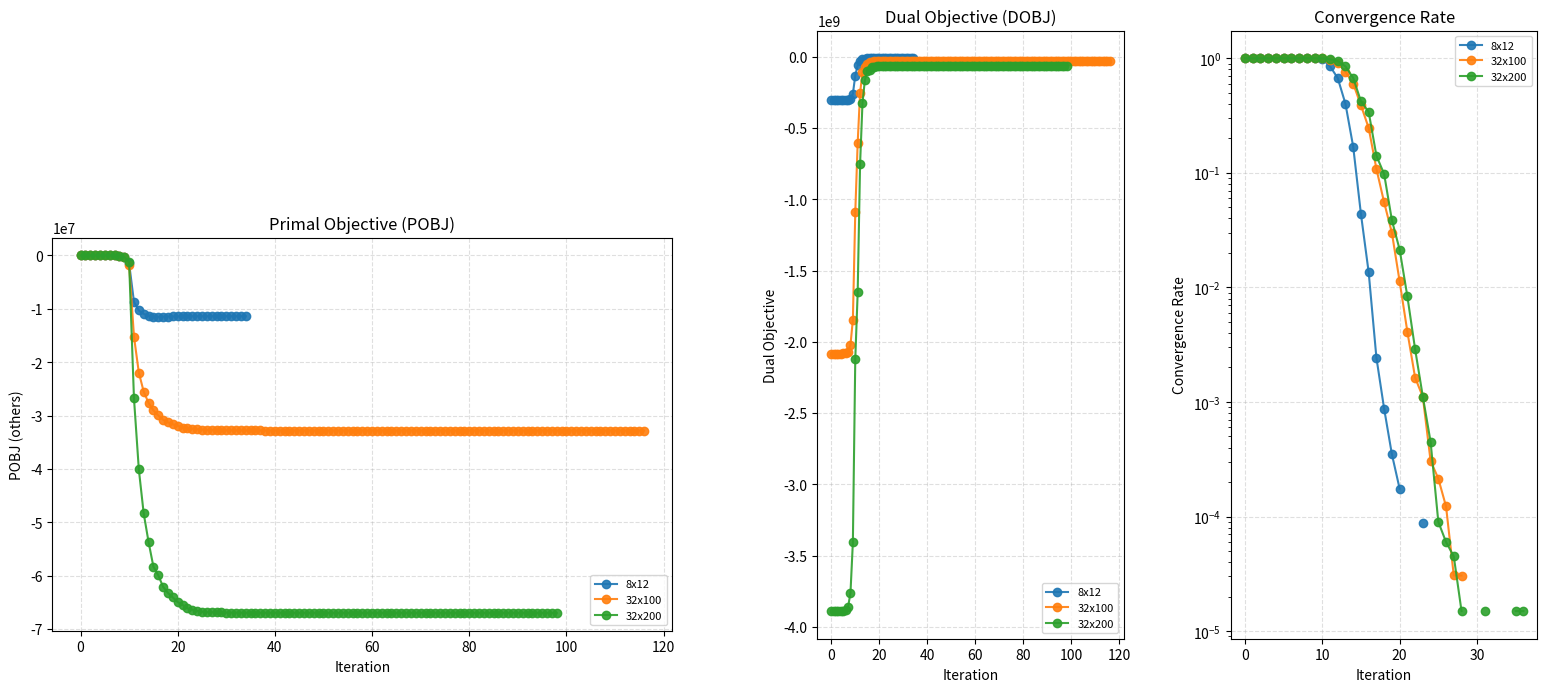

This figure's Python source:
import os
import re
import matplotlib.pyplot as plt
from matplotlib.gridspec import GridSpec

text_8x12 = r"""
iter    pcost        dcost       gap       pres      dres      k/t        μ       step      
---------------------------------------------------------------------------------------------
  0  +0.0000e+00  -3.0533e+08  3.05e+08  2.83e+00  7.67e-01  1.00e+00  1.00e+00   ------   
  1  -1.0836e+00  -3.0533e+08  2.82e+08  2.83e+00  2.74e-01  2.58e+00  3.87e-01  7.48e-01  
  2  -7.6147e+00  -3.0533e+08  4.01e+07  2.83e+00  5.89e-02  9.97e+00  1.00e-01  7.90e-01  
  3  -3.8003e+01  -3.0532e+08  8.03e+06  2.83e+00  1.19e-02  4.45e+01  2.25e-02  7.92e-01  
  4  -1.7562e+02  -3.0530e+08  1.74e+06  2.83e+00  2.51e-03  2.00e+02  5.00e-03  7.86e-01  
  5  -8.2193e+02  -3.0521e+08  3.71e+05  2.83e+00  5.18e-04  9.30e+02  1.07e-03  7.92e-01  
  6  -3.8149e+03  -3.0476e+08  7.99e+04  2.80e+00  1.08e-04  4.31e+03  2.31e-04  7.92e-01  
  7  -1.7625e+04  -3.0269e+08  1.72e+04  2.69e+00  2.28e-05  1.99e+04  4.98e-05  7.92e-01  
  8  -7.9694e+04  -2.9353e+08  3.68e+03  2.26e+00  4.87e-06  8.77e+04  1.08e-05  7.91e-01  
  9  -3.1695e+05  -2.6030e+08  8.20e+02  1.35e+00  1.14e-06  3.12e+05  2.52e-06  7.74e-01  
 10  -1.5007e+06  -1.3192e+08  8.69e+01  3.09e-01  1.60e-07  8.67e+05  3.46e-07  8.65e-01  
 11  -8.7073e+06  -5.9812e+07  5.87e+00  8.97e-02  4.37e-08  2.81e+05  9.55e-08  9.90e-01  
 12  -1.0320e+07  -3.1563e+07  2.06e+00  3.35e-02  1.49e-08  1.28e+05  3.45e-08  6.83e-01  
 13  -1.0958e+07  -1.8284e+07  6.69e-01  1.10e-02  4.85e-09  4.38e+04  1.13e-08  7.32e-01  
 14  -1.1321e+07  -1.3627e+07  2.04e-01  3.40e-03  1.54e-09  1.40e+04  3.59e-09  7.92e-01  
 15  -1.1520e+07  -1.2047e+07  4.57e-02  7.75e-04  3.57e-10  3.48e+03  8.22e-10  9.90e-01  
 16  -1.1510e+07  -1.1668e+07  1.37e-02  2.33e-04  1.17e-10  1.04e+03  2.46e-10  7.92e-01  
 17  -1.1478e+07  -1.1506e+07  2.43e-03  4.14e-05  8.65e-11  1.79e+02  4.59e-11  9.90e-01  
 18  -1.1457e+07  -1.1467e+07  8.16e-04  1.39e-05  8.15e-11  6.66e+01  2.07e-11  9.90e-01  
 19  -1.1434e+07  -1.1438e+07  3.53e-04  6.02e-06  6.96e-11  3.46e+01  1.13e-11  7.92e-01  
 20  -1.1425e+07  -1.1427e+07  1.54e-04  2.64e-06  4.55e-11  2.23e+01  8.06e-12  9.90e-01  
 21  -1.1416e+07  -1.1416e+07  7.27e-05  1.25e-06  3.99e-11  1.17e+01  4.58e-12  6.13e-01  
 22  -1.1407e+07  -1.1407e+07  2.86e-05  4.98e-07  3.62e-11  8.38e+00  2.97e-12  9.90e-01  
 23  -1.1405e+07  -1.1406e+07  1.71e-05  2.99e-07  3.41e-11  5.61e+00  2.08e-12  5.07e-01  
 24  -1.1403e+07  -1.1403e+07  5.85e-06  1.03e-07  3.31e-11  2.49e+00  9.35e-13  7.92e-01  
 25  -1.1401e+07  -1.1401e+07  1.55e-06  2.83e-08  3.29e-11  1.18e+00  4.47e-13  9.90e-01  
 26  -1.1400e+07  -1.1400e+07  1.17e-06  2.16e-08  3.28e-11  1.05e+00  4.11e-13  4.06e-01  
 27  -1.1400e+07  -1.1400e+07  7.03e-07  1.31e-08  3.27e-11  6.94e-01  3.01e-13  4.60e-01  
 28  -1.1398e+07  -1.1398e+07  2.87e-07  5.89e-09  3.20e-11  6.24e-01  2.39e-13  9.90e-01  
 29  -1.1398e+07  -1.1398e+07  1.60e-07  3.36e-09  3.20e-11  3.93e-01  1.67e-13  5.07e-01  
 30  -1.1397e+07  -1.1397e+07  4.22e-08  1.13e-09  3.19e-11  2.57e-01  9.53e-14  9.90e-01  
 31  -1.1397e+07  -1.1397e+07  2.42e-08  7.04e-10  3.19e-11  1.85e-01  7.69e-14  5.07e-01  
 32  -1.1397e+07  -1.1397e+07  1.79e-08  5.98e-10  3.19e-11  1.87e-01  7.90e-14  3.24e-01  
 33  -1.1397e+07  -1.1397e+07  1.10e-08  4.82e-10  3.19e-11  1.90e-01  7.54e-14  4.06e-01  
 34  -1.1397e+07  -1.1397e+07  4.48e-09  3.82e-10  3.19e-11  1.98e-01  7.32e-14  5.07e-01  
"""

text_32x100 = r"""
iter    pcost        dcost       gap       pres      dres      k/t        μ       step      
---------------------------------------------------------------------------------------------
  0  +0.0000e+00  -2.0827e+09  2.08e+09  7.21e+00  8.19e-01  1.00e+00  1.00e+00   ------   
  1  -1.0815e+00  -2.0827e+09  1.93e+09  7.21e+00  3.36e-01  2.25e+00  4.45e-01  7.15e-01  
  2  -7.4845e+00  -2.0827e+09  2.78e+08  7.21e+00  7.54e-02  8.19e+00  1.22e-01  7.92e-01  
  3  -3.7426e+01  -2.0827e+09  5.56e+07  7.21e+00  1.53e-02  3.60e+01  2.78e-02  7.92e-01  
  4  -1.7568e+02  -2.0826e+09  1.19e+07  7.21e+00  3.24e-03  1.61e+02  6.21e-03  7.87e-01  
  5  -8.2125e+02  -2.0821e+09  2.54e+06  7.18e+00  6.68e-04  7.48e+02  1.34e-03  7.92e-01  
  6  -3.8358e+03  -2.0798e+09  5.42e+05  7.06e+00  1.40e-04  3.47e+03  2.88e-04  7.92e-01  
  7  -1.7719e+04  -2.0693e+09  1.17e+05  6.56e+00  2.94e-05  1.60e+04  6.20e-05  7.92e-01  
  8  -8.1118e+04  -2.0220e+09  2.49e+04  4.93e+00  6.25e-06  7.16e+04  1.34e-05  7.92e-01  
  9  -3.3250e+05  -1.8442e+09  5.55e+03  2.42e+00  1.45e-06  2.67e+05  3.12e-06  7.75e-01  
 10  -1.7377e+06  -1.0914e+09  6.27e+02  4.92e-01  2.20e-07  8.64e+05  4.62e-07  8.55e-01  
 11  -1.5207e+07  -6.0314e+08  3.87e+01  1.87e-01  8.44e-08  3.94e+05  1.74e-07  9.90e-01  
 12  -2.1944e+07  -2.5421e+08  1.06e+01  6.08e-02  2.70e-08  1.79e+05  5.60e-08  6.89e-01  
 13  -2.5521e+07  -1.0822e+08  3.24e+00  2.07e-02  9.93e-09  5.87e+04  2.00e-08  7.21e-01  
 14  -2.7612e+07  -6.9183e+07  1.51e+00  1.06e-02  6.03e-09  2.86e+04  1.14e-08  5.84e-01  
 15  -2.9034e+07  -4.7543e+07  6.37e-01  4.80e-03  3.27e-09  1.22e+04  5.84e-09  6.08e-01  
 16  -2.9986e+07  -3.9813e+07  3.28e-01  2.54e-03  2.03e-09  6.54e+03  3.47e-09  6.00e-01  
 17  -3.0779e+07  -3.4524e+07  1.22e-01  9.57e-04  9.38e-10  2.48e+03  1.45e-09  7.92e-01  
 18  -3.1276e+07  -3.3103e+07  5.84e-02  4.54e-04  5.71e-10  1.19e+03  7.43e-10  7.92e-01  
 19  -3.1645e+07  -3.2624e+07  3.09e-02  2.37e-04  3.89e-10  6.46e+02  4.13e-10  7.92e-01  
 20  -3.1916e+07  -3.2281e+07  1.14e-02  8.59e-05  2.65e-10  2.45e+02  1.64e-10  7.92e-01  
 21  -3.2243e+07  -3.2376e+07  4.13e-03  3.04e-05  1.87e-10  1.01e+02  7.04e-11  9.90e-01  
 22  -3.2382e+07  -3.2435e+07  1.66e-03  1.22e-05  1.35e-10  5.01e+01  3.47e-11  9.90e-01  
 23  -3.2467e+07  -3.2503e+07  1.11e-03  8.05e-06  1.13e-10  3.55e+01  2.55e-11  5.07e-01  
 24  -3.2587e+07  -3.2597e+07  3.26e-04  2.35e-06  7.89e-11  1.23e+01  9.02e-12  8.69e-01  
 25  -3.2638e+07  -3.2645e+07  2.07e-04  1.49e-06  6.64e-11  8.46e+00  6.51e-12  5.07e-01  
 26  -3.2673e+07  -3.2677e+07  1.29e-04  9.28e-07  5.66e-11  5.56e+00  4.44e-12  4.53e-01  
 27  -3.2730e+07  -3.2731e+07  2.87e-05  2.06e-07  4.16e-11  1.65e+00  1.26e-12  9.24e-01  
 28  -3.2761e+07  -3.2762e+07  1.02e-05  7.30e-08  3.45e-11  8.43e-01  6.42e-13  9.90e-01  
 29  -3.2764e+07  -3.2764e+07  8.97e-06  6.43e-08  3.33e-11  7.65e-01  5.90e-13  1.77e-01  
 30  -3.2769e+07  -3.2769e+07  6.59e-06  4.73e-08  3.07e-11  6.14e-01  4.79e-13  4.06e-01  
 31  -3.2774e+07  -3.2774e+07  5.02e-06  3.60e-08  2.88e-11  4.94e-01  3.95e-13  3.24e-01  
 32  -3.2780e+07  -3.2780e+07  3.25e-06  2.33e-08  2.65e-11  3.34e-01  2.81e-13  4.06e-01  
 33  -3.2786e+07  -3.2786e+07  2.16e-06  1.55e-08  2.47e-11  2.37e-01  2.07e-13  4.06e-01  
 34  -3.2791e+07  -3.2791e+07  1.33e-06  9.51e-09  2.30e-11  1.65e-01  1.46e-13  5.07e-01  
 35  -3.2792e+07  -3.2792e+07  1.17e-06  8.37e-09  2.26e-11  1.69e-01  1.39e-13  3.24e-01  
 36  -3.2795e+07  -3.2795e+07  8.37e-07  6.01e-09  2.15e-11  1.33e-01  1.11e-13  4.06e-01  
 37  -3.2797e+07  -3.2797e+07  5.95e-07  4.27e-09  2.06e-11  1.04e-01  8.83e-14  4.06e-01  
 38  -3.2800e+07  -3.2800e+07  4.11e-07  2.95e-09  1.98e-11  7.83e-02  6.82e-14  4.06e-01  
 39  -3.2801e+07  -3.2801e+07  3.19e-07  2.29e-09  1.92e-11  6.61e-02  5.82e-14  3.24e-01  
 40  -3.2803e+07  -3.2803e+07  2.13e-07  1.53e-09  1.84e-11  4.67e-02  3.91e-14  3.84e-01  
 41  -3.2803e+07  -3.2803e+07  2.04e-07  1.47e-09  1.84e-11  4.65e-02  3.88e-14  1.06e-01  
 42  -3.2805e+07  -3.2805e+07  1.35e-07  9.69e-10  1.78e-11  3.55e-02  3.10e-14  5.07e-01  
 43  -3.2805e+07  -3.2805e+07  1.17e-07  8.42e-10  1.76e-11  3.39e-02  2.95e-14  2.60e-01  
 44  -3.2806e+07  -3.2806e+07  8.80e-08  6.34e-10  1.73e-11  2.92e-02  2.56e-14  4.06e-01  
 45  -3.2806e+07  -3.2806e+07  7.83e-08  5.65e-10  1.71e-11  2.80e-02  2.47e-14  2.08e-01  
 46  -3.2807e+07  -3.2807e+07  6.95e-08  5.01e-10  1.69e-11  2.67e-02  2.36e-14  2.08e-01  
 47  -3.2808e+07  -3.2808e+07  4.55e-08  3.30e-10  1.66e-11  2.60e-02  2.13e-14  7.92e-01  
 48  -3.2808e+07  -3.2808e+07  3.95e-08  2.87e-10  1.64e-11  2.38e-02  1.98e-14  2.08e-01  
 49  -3.2808e+07  -3.2808e+07  3.55e-08  2.58e-10  1.63e-11  2.24e-02  1.90e-14  1.66e-01  
 50  -3.2808e+07  -3.2808e+07  3.19e-08  2.32e-10  1.62e-11  2.16e-02  1.84e-14  2.08e-01  
 51  -3.2808e+07  -3.2808e+07  3.12e-08  2.28e-10  1.61e-11  2.24e-02  1.88e-14  1.06e-01  
 52  -3.2808e+07  -3.2808e+07  3.12e-08  2.28e-10  1.61e-11  2.24e-02  1.88e-14  0.00e+00  
 53  -3.2808e+07  -3.2808e+07  3.12e-08  2.27e-10  1.63e-11  2.27e-02  1.92e-14  2.79e-02  
 54  -3.2808e+07  -3.2808e+07  3.12e-08  2.27e-10  1.63e-11  2.28e-02  1.79e-14  4.54e-04  
 55  -3.2808e+07  -3.2808e+07  3.12e-08  2.27e-10  1.62e-11  2.28e-02  1.76e-14  1.35e-03  
 56  -3.2808e+07  -3.2808e+07  3.12e-08  2.27e-10  1.61e-11  2.28e-02  1.75e-14  2.91e-03  
 57  -3.2808e+07  -3.2808e+07  3.11e-08  2.27e-10  1.61e-11  2.28e-02  1.74e-14  7.30e-03  
 58  -3.2808e+07  -3.2808e+07  3.09e-08  2.26e-10  1.61e-11  2.31e-02  1.81e-14  4.35e-02  
 59  -3.2808e+07  -3.2808e+07  3.09e-08  3.55e-10  1.61e-11  2.34e-02  1.75e-14  3.48e-02  
 60  -3.2808e+07  -3.2808e+07  3.04e-08  6.37e-10  1.60e-11  2.40e-02  1.73e-14  1.06e-01  
 61  -3.2808e+07  -3.2808e+07  3.02e-08  5.88e-10  1.61e-11  2.43e-02  1.78e-14  4.35e-02  
 62  -3.2808e+07  -3.2808e+07  3.02e-08  5.62e-10  1.61e-11  2.43e-02  1.76e-14  6.00e-03  
 63  -3.2808e+07  -3.2808e+07  3.01e-08  5.72e-10  1.61e-11  2.44e-02  1.74e-14  2.01e-02  
 64  -3.2808e+07  -3.2808e+07  2.98e-08  3.34e-10  1.61e-11  2.48e-02  1.83e-14  6.80e-02  
 65  -3.2808e+07  -3.2808e+07  2.98e-08  3.12e-10  1.61e-11  2.48e-02  1.82e-14  1.14e-02  
 66  -3.2808e+07  -3.2808e+07  2.97e-08  3.53e-10  1.61e-11  2.51e-02  1.78e-14  4.35e-02  
 67  -3.2808e+07  -3.2808e+07  2.85e-08  8.14e-10  1.60e-11  2.58e-02  1.72e-14  2.08e-01  
 68  -3.2808e+07  -3.2808e+07  2.84e-08  7.78e-10  1.60e-11  2.58e-02  1.70e-14  3.48e-02  
 69  -3.2808e+07  -3.2808e+07  2.75e-08  7.54e-10  1.60e-11  2.56e-02  1.67e-14  1.06e-01  
 70  -3.2808e+07  -3.2808e+07  2.69e-08  7.23e-10  1.60e-11  2.56e-02  1.64e-14  1.06e-01  
 71  -3.2808e+07  -3.2808e+07  2.66e-08  7.16e-10  1.60e-11  2.54e-02  1.65e-14  3.48e-02  
 72  -3.2808e+07  -3.2808e+07  2.53e-08  6.78e-10  1.60e-11  2.50e-02  1.58e-14  1.66e-01  
 73  -3.2809e+07  -3.2809e+07  2.36e-08  6.36e-10  1.59e-11  2.41e-02  1.49e-14  2.08e-01  
 74  -3.2808e+07  -3.2808e+07  2.29e-08  6.20e-10  1.59e-11  2.37e-02  1.46e-14  1.06e-01  
 75  -3.2809e+07  -3.2809e+07  2.03e-08  5.48e-10  1.59e-11  2.21e-02  1.35e-14  3.24e-01  
 76  -3.2809e+07  -3.2809e+07  1.99e-08  5.32e-10  1.59e-11  2.20e-02  1.34e-14  1.33e-01  
 77  -3.2809e+07  -3.2809e+07  1.98e-08  5.51e-10  1.58e-11  2.20e-02  1.32e-14  1.54e-02  
 78  -3.2809e+07  -3.2809e+07  1.79e-08  5.07e-10  1.58e-11  2.04e-02  1.22e-14  2.60e-01  
 79  -3.2809e+07  -3.2809e+07  1.69e-08  4.67e-10  1.59e-11  2.00e-02  1.37e-14  2.60e-01  
 80  -3.2809e+07  -3.2809e+07  1.69e-08  4.47e-10  1.58e-11  2.00e-02  1.32e-14  1.05e-03  
 81  -3.2809e+07  -3.2809e+07  1.69e-08  4.64e-10  1.58e-11  2.00e-02  1.29e-14  1.25e-02  
 82  -3.2809e+07  -3.2809e+07  1.68e-08  4.91e-10  1.58e-11  2.01e-02  1.32e-14  4.35e-02  
 83  -3.2809e+07  -3.2809e+07  1.67e-08  4.70e-10  1.58e-11  2.02e-02  1.28e-14  4.35e-02  
 84  -3.2809e+07  -3.2809e+07  1.62e-08  3.89e-10  1.58e-11  2.00e-02  1.39e-14  1.33e-01  
 85  -3.2809e+07  -3.2809e+07  1.61e-08  3.91e-10  1.58e-11  2.01e-02  1.34e-14  2.23e-02  
 86  -3.2809e+07  -3.2809e+07  1.60e-08  3.33e-10  1.58e-11  2.03e-02  1.31e-14  6.80e-02  
 87  -3.2809e+07  -3.2809e+07  1.51e-08  3.22e-10  1.58e-11  2.03e-02  1.58e-14  2.60e-01  
 88  -3.2809e+07  -3.2809e+07  1.51e-08  3.45e-10  1.58e-11  2.03e-02  1.50e-14  5.08e-03  
 89  -3.2809e+07  -3.2809e+07  1.51e-08  3.31e-10  1.58e-11  2.05e-02  1.49e-14  2.79e-02  
 90  -3.2809e+07  -3.2809e+07  1.50e-08  3.27e-10  1.58e-11  2.06e-02  1.43e-14  1.71e-02  
 91  -3.2809e+07  -3.2809e+07  1.47e-08  2.52e-10  1.58e-11  2.14e-02  1.74e-14  2.08e-01  
 92  -3.2809e+07  -3.2809e+07  1.47e-08  2.88e-10  1.58e-11  2.15e-02  1.58e-14  3.33e-03  
 93  -3.2809e+07  -3.2809e+07  1.47e-08  3.25e-10  1.58e-11  2.16e-02  1.50e-14  2.16e-02  
 94  -3.2809e+07  -3.2809e+07  1.46e-08  3.19e-10  1.58e-11  2.19e-02  1.49e-14  4.35e-02  
 95  -3.2809e+07  -3.2809e+07  1.45e-08  3.11e-10  1.57e-11  2.29e-02  1.47e-14  1.66e-01  
 96  -3.2809e+07  -3.2809e+07  1.45e-08  3.12e-10  1.57e-11  2.30e-02  1.49e-14  2.79e-02  
 97  -3.2809e+07  -3.2809e+07  1.44e-08  3.13e-10  1.57e-11  2.31e-02  1.47e-14  2.97e-02  
 98  -3.2809e+07  -3.2809e+07  1.41e-08  2.87e-10  1.57e-11  2.31e-02  1.45e-14  1.33e-01  
 99  -3.2809e+07  -3.2809e+07  1.28e-08  2.50e-10  1.56e-11  2.19e-02  1.36e-14  2.60e-01  
100  -3.2809e+07  -3.2809e+07  1.24e-08  2.42e-10  1.57e-11  2.19e-02  1.45e-14  2.08e-01  
101  -3.2809e+07  -3.2809e+07  1.24e-08  2.42e-10  1.56e-11  2.19e-02  1.35e-14  5.24e-04  
102  -3.2809e+07  -3.2809e+07  1.23e-08  2.41e-10  1.55e-11  2.19e-02  1.35e-14  1.30e-02  
103  -3.2809e+07  -3.2809e+07  1.23e-08  2.40e-10  1.56e-11  2.19e-02  1.35e-14  1.06e-02  
104  -3.2809e+07  -3.2809e+07  1.23e-08  2.40e-10  1.55e-11  2.19e-02  1.35e-14  1.31e-02  
105  -3.2809e+07  -3.2809e+07  1.19e-08  2.32e-10  1.54e-11  2.14e-02  1.32e-14  1.06e-01  
106  -3.2809e+07  -3.2809e+07  1.18e-08  2.32e-10  1.54e-11  2.14e-02  1.34e-14  1.78e-02  
107  -3.2809e+07  -3.2809e+07  1.16e-08  2.28e-10  1.54e-11  2.15e-02  1.41e-14  1.06e-01  
108  -3.2809e+07  -3.2809e+07  1.16e-08  2.28e-10  1.54e-11  2.15e-02  1.38e-14  2.44e-03  
109  -3.2809e+07  -3.2809e+07  1.15e-08  2.24e-10  1.54e-11  2.16e-02  1.40e-14  7.02e-02  
110  -3.2809e+07  -3.2809e+07  1.14e-08  2.22e-10  1.54e-11  2.16e-02  1.38e-14  2.79e-02  
111  -3.2810e+07  -3.2810e+07  1.04e-08  2.07e-10  1.53e-11  2.14e-02  1.46e-14  4.06e-01  
112  -3.2810e+07  -3.2810e+07  1.04e-08  2.07e-10  1.53e-11  2.15e-02  1.42e-14  2.23e-02  
113  -3.2810e+07  -3.2810e+07  1.03e-08  2.06e-10  1.53e-11  2.15e-02  1.39e-14  4.35e-02  
114  -3.2810e+07  -3.2810e+07  1.03e-08  2.05e-10  1.53e-11  2.15e-02  1.39e-14  9.13e-03  
115  -3.2810e+07  -3.2810e+07  1.03e-08  2.05e-10  1.53e-11  2.15e-02  1.39e-14  1.23e-03  
116  -3.2810e+07  -3.2810e+07  1.03e-08  2.05e-10  1.53e-11  2.15e-02  1.39e-14  0.00e+00  
"""

text_32x200 = r"""
iter    pcost        dcost       gap       pres      dres      k/t        μ       step      
---------------------------------------------------------------------------------------------
  0  +0.0000e+00  -3.8898e+09  3.89e+09  8.27e+00  8.22e-01  1.00e+00  1.00e+00   ------   
  1  -6.6426e-01  -3.8898e+09  3.89e+09  8.27e+00  3.85e-01  1.99e+00  5.01e-01  6.95e-01  
  2  -1.1466e+01  -3.8897e+09  3.39e+08  8.27e+00  3.92e-02  1.49e+01  6.71e-02  9.86e-01  
  3  -4.3638e+01  -3.8897e+09  8.91e+07  8.26e+00  9.69e-03  5.72e+01  1.75e-02  7.54e-01  
  4  -1.5980e+02  -3.8894e+09  2.43e+07  8.25e+00  2.40e-03  2.23e+02  4.49e-03  7.92e-01  
  5  -6.4763e+02  -3.8884e+09  6.00e+06  8.22e+00  5.71e-04  8.94e+02  1.12e-03  7.92e-01  
  6  -3.0118e+03  -3.8835e+09  1.29e+06  8.04e+00  1.19e-04  4.14e+03  2.41e-04  7.92e-01  
  7  -1.4075e+04  -3.8612e+09  2.74e+05  7.32e+00  2.52e-05  1.90e+04  5.20e-05  7.92e-01  
  8  -6.4867e+04  -3.7615e+09  5.80e+04  5.17e+00  5.34e-06  8.50e+04  1.12e-05  7.92e-01  
  9  -2.6234e+05  -3.4054e+09  1.30e+04  2.37e+00  1.28e-06  3.03e+05  2.70e-06  7.69e-01  
 10  -1.2799e+06  -2.1193e+09  1.65e+03  5.38e-01  2.31e-07  8.55e+05  4.77e-07  8.28e-01  
 11  -2.6782e+07  -1.6533e+09  6.07e+01  3.31e-01  1.47e-07  4.45e+05  2.99e-07  9.36e-01  
 12  -4.0095e+07  -7.5316e+08  1.78e+01  1.06e-01  4.63e-08  2.67e+05  9.44e-08  7.13e-01  
 13  -4.8323e+07  -3.2459e+08  5.72e+00  3.71e-02  1.67e-08  1.04e+05  3.37e-08  6.98e-01  
 14  -5.3667e+07  -1.6473e+08  2.07e+00  1.48e-02  7.91e-09  4.21e+04  1.48e-08  7.41e-01  
 15  -5.8303e+07  -1.0091e+08  7.31e-01  5.75e-03  3.87e-09  1.62e+04  6.69e-09  7.64e-01  
 16  -5.9916e+07  -9.0894e+07  5.17e-01  4.15e-03  3.08e-09  1.23e+04  5.19e-09  5.10e-01  
 17  -6.2090e+07  -7.2300e+07  1.64e-01  1.35e-03  1.24e-09  3.98e+03  1.89e-09  7.92e-01  
 18  -6.3232e+07  -7.0072e+07  1.08e-01  8.70e-04  8.89e-10  2.65e+03  1.25e-09  6.34e-01  
 19  -6.4078e+07  -6.6654e+07  4.02e-02  3.16e-04  4.55e-10  9.99e+02  4.78e-10  7.92e-01  
 20  -6.4943e+07  -6.6365e+07  2.19e-02  1.67e-04  3.34e-10  5.68e+02  2.70e-10  7.92e-01  
 21  -6.5456e+07  -6.6008e+07  8.43e-03  6.26e-05  2.25e-10  2.34e+02  1.09e-10  7.92e-01  
 22  -6.6115e+07  -6.6307e+07  2.91e-03  2.11e-05  1.57e-10  9.24e+01  4.32e-11  8.87e-01  
 23  -6.6356e+07  -6.6430e+07  1.11e-03  7.97e-06  1.11e-10  3.97e+01  1.86e-11  7.92e-01  
 24  -6.6611e+07  -6.6641e+07  4.51e-04  3.22e-06  8.16e-11  1.90e+01  9.27e-12  8.13e-01  
 25  -6.6744e+07  -6.6750e+07  9.71e-05  6.91e-07  6.00e-11  5.65e+00  2.50e-12  9.90e-01  
 26  -6.6831e+07  -6.6835e+07  5.03e-05  3.57e-07  5.45e-11  3.42e+00  1.71e-12  7.91e-01  
 27  -6.6837e+07  -6.6840e+07  4.35e-05  3.09e-07  5.23e-11  3.08e+00  1.53e-12  2.08e-01  
 28  -6.6866e+07  -6.6867e+07  1.65e-05  1.17e-07  4.35e-11  1.37e+00  6.87e-13  7.62e-01  
 29  -6.6882e+07  -6.6882e+07  1.10e-05  7.83e-08  4.09e-11  1.03e+00  5.31e-13  5.07e-01  
 30  -6.6902e+07  -6.6902e+07  5.21e-06  3.69e-08  3.65e-11  5.43e-01  3.02e-13  6.34e-01  
 31  -6.6910e+07  -6.6911e+07  3.79e-06  2.68e-08  3.49e-11  4.23e-01  2.47e-13  3.55e-01  
 32  -6.6912e+07  -6.6912e+07  3.55e-06  2.51e-08  3.46e-11  4.18e-01  2.42e-13  1.33e-01  
 33  -6.6927e+07  -6.6927e+07  1.25e-06  8.80e-09  3.08e-11  1.90e-01  1.16e-13  7.92e-01  
 34  -6.6931e+07  -6.6931e+07  9.87e-07  6.97e-09  3.01e-11  1.68e-01  1.05e-13  3.24e-01  
 35  -6.6933e+07  -6.6934e+07  8.27e-07  5.84e-09  2.95e-11  1.65e-01  1.01e-13  3.24e-01  
 36  -6.6935e+07  -6.6936e+07  6.88e-07  4.86e-09  2.88e-11  1.52e-01  9.51e-14  2.76e-01  
 37  -6.6938e+07  -6.6938e+07  5.31e-07  3.75e-09  2.78e-11  1.41e-01  8.81e-14  4.06e-01  
 38  -6.6939e+07  -6.6939e+07  4.56e-07  3.22e-09  2.73e-11  1.35e-01  8.46e-14  2.60e-01  
 39  -6.6942e+07  -6.6942e+07  3.39e-07  2.40e-09  2.63e-11  1.09e-01  7.21e-14  3.24e-01  
 40  -6.6944e+07  -6.6944e+07  2.68e-07  1.90e-09  2.57e-11  1.08e-01  6.76e-14  4.06e-01  
 41  -6.6944e+07  -6.6944e+07  2.55e-07  1.81e-09  2.56e-11  1.10e-01  6.81e-14  1.33e-01  
 42  -6.6946e+07  -6.6946e+07  1.88e-07  1.34e-09  2.47e-11  9.53e-02  6.02e-14  4.06e-01  
 43  -6.6947e+07  -6.6947e+07  1.63e-07  1.16e-09  2.43e-11  9.92e-02  6.02e-14  3.24e-01  
 44  -6.6947e+07  -6.6947e+07  1.56e-07  1.10e-09  2.42e-11  1.02e-01  6.06e-14  1.33e-01  
 45  -6.6948e+07  -6.6948e+07  1.44e-07  1.03e-09  2.40e-11  1.05e-01  6.09e-14  2.08e-01  
 46  -6.6948e+07  -6.6948e+07  1.32e-07  9.39e-10  2.37e-11  1.03e-01  5.94e-14  1.66e-01  
 47  -6.6949e+07  -6.6949e+07  1.18e-07  8.39e-10  2.34e-11  9.97e-02  5.76e-14  2.08e-01  
 48  -6.6951e+07  -6.6951e+07  7.84e-08  5.59e-10  2.23e-11  7.92e-02  4.71e-14  5.07e-01  
 49  -6.6951e+07  -6.6951e+07  7.15e-08  5.10e-10  2.22e-11  7.72e-02  4.58e-14  1.66e-01  
 50  -6.6952e+07  -6.6952e+07  6.23e-08  4.45e-10  2.19e-11  7.05e-02  4.27e-14  1.79e-01  
 51  -6.6953e+07  -6.6953e+07  4.17e-08  2.98e-10  2.12e-11  5.17e-02  3.36e-14  4.06e-01  
 52  -6.6954e+07  -6.6954e+07  2.82e-08  2.03e-10  2.05e-11  4.44e-02  2.95e-14  5.07e-01  
 53  -6.6955e+07  -6.6955e+07  2.62e-08  1.88e-10  2.04e-11  4.40e-02  2.91e-14  1.33e-01  
 54  -6.6955e+07  -6.6955e+07  2.14e-08  1.55e-10  2.00e-11  4.27e-02  2.80e-14  3.24e-01  
 55  -6.6956e+07  -6.6956e+07  1.88e-08  1.36e-10  1.98e-11  4.35e-02  2.77e-14  2.60e-01  
 56  -6.6956e+07  -6.6956e+07  1.88e-08  1.36e-10  1.98e-11  4.35e-02  2.77e-14  0.00e+00  
 57  -6.6956e+07  -6.6956e+07  1.88e-08  1.36e-10  1.98e-11  4.36e-02  2.64e-14  2.94e-03  
 58  -6.6956e+07  -6.6956e+07  1.88e-08  1.36e-10  1.98e-11  4.38e-02  2.71e-14  5.84e-03  
 59  -6.6956e+07  -6.6956e+07  1.88e-08  1.36e-10  1.99e-11  4.40e-02  2.49e-14  5.35e-03  
 60  -6.6956e+07  -6.6956e+07  1.88e-08  1.36e-10  1.98e-11  4.40e-02  2.43e-14  5.83e-04  
 61  -6.6956e+07  -6.6956e+07  1.88e-08  1.36e-10  1.96e-11  4.40e-02  2.43e-14  7.84e-04  
 62  -6.6956e+07  -6.6956e+07  1.88e-08  1.36e-10  1.95e-11  4.40e-02  2.45e-14  8.49e-04  
 63  -6.6956e+07  -6.6956e+07  1.88e-08  1.36e-10  1.95e-11  4.41e-02  2.46e-14  2.11e-03  
 64  -6.6956e+07  -6.6956e+07  1.87e-08  1.37e-10  1.96e-11  4.53e-02  2.43e-14  4.35e-02  
 65  -6.6956e+07  -6.6956e+07  1.87e-08  1.36e-10  1.95e-11  4.54e-02  2.43e-14  4.48e-03  
 66  -6.6956e+07  -6.6956e+07  1.87e-08  1.37e-10  1.95e-11  4.54e-02  2.44e-14  9.47e-04  
 67  -6.6956e+07  -6.6956e+07  1.87e-08  1.38e-10  1.95e-11  4.54e-02  2.44e-14  1.86e-04  
 68  -6.6956e+07  -6.6956e+07  1.85e-08  1.36e-10  1.95e-11  4.65e-02  2.53e-14  6.80e-02  
 69  -6.6956e+07  -6.6956e+07  1.84e-08  1.36e-10  1.95e-11  4.70e-02  2.56e-14  2.23e-02  
 70  -6.6956e+07  -6.6956e+07  1.83e-08  1.35e-10  1.95e-11  4.82e-02  2.65e-14  5.44e-02  
 71  -6.6956e+07  -6.6956e+07  1.79e-08  1.33e-10  1.95e-11  5.11e-02  2.86e-14  1.33e-01  
 72  -6.6956e+07  -6.6956e+07  1.79e-08  1.33e-10  1.95e-11  5.14e-02  2.80e-14  1.03e-02  
 73  -6.6956e+07  -6.6956e+07  1.78e-08  1.32e-10  1.95e-11  5.26e-02  2.72e-14  5.44e-02  
 74  -6.6956e+07  -6.6956e+07  1.76e-08  1.32e-10  1.94e-11  5.39e-02  2.70e-14  6.80e-02  
 75  -6.6956e+07  -6.6956e+07  1.75e-08  1.28e-10  1.95e-11  5.44e-02  2.69e-14  2.79e-02  
 76  -6.6956e+07  -6.6956e+07  1.74e-08  1.31e-10  1.94e-11  5.50e-02  2.81e-14  4.35e-02  
 77  -6.6956e+07  -6.6956e+07  1.72e-08  1.37e-10  1.95e-11  5.64e-02  2.73e-14  6.80e-02  
 78  -6.6956e+07  -6.6956e+07  1.70e-08  1.32e-10  1.93e-11  5.70e-02  2.75e-14  5.44e-02  
 79  -6.6956e+07  -6.6956e+07  1.69e-08  1.34e-10  1.94e-11  5.79e-02  2.80e-14  5.44e-02  
 80  -6.6956e+07  -6.6956e+07  1.68e-08  1.38e-10  1.94e-11  5.82e-02  2.80e-14  2.22e-02  
 81  -6.6956e+07  -6.6956e+07  1.59e-08  1.34e-10  1.95e-11  6.27e-02  3.14e-14  3.24e-01  
 82  -6.6956e+07  -6.6956e+07  1.59e-08  1.32e-10  1.95e-11  6.28e-02  3.09e-14  2.79e-03  
 83  -6.6956e+07  -6.6956e+07  1.59e-08  1.29e-10  1.94e-11  6.31e-02  3.01e-14  1.51e-02  
 84  -6.6956e+07  -6.6956e+07  1.59e-08  1.27e-10  1.94e-11  6.31e-02  3.00e-14  4.51e-03  
 85  -6.6956e+07  -6.6956e+07  1.57e-08  1.25e-10  1.94e-11  6.38e-02  3.04e-14  5.44e-02  
 86  -6.6956e+07  -6.6956e+07  1.55e-08  1.16e-10  1.93e-11  6.46e-02  2.93e-14  6.80e-02  
 87  -6.6956e+07  -6.6956e+07  1.54e-08  1.17e-10  1.93e-11  6.47e-02  2.94e-14  9.13e-03  
 88  -6.6956e+07  -6.6956e+07  1.46e-08  1.13e-10  1.92e-11  6.55e-02  2.74e-14  2.08e-01  
 89  -6.6956e+07  -6.6956e+07  1.39e-08  1.12e-10  1.92e-11  6.42e-02  2.61e-14  1.66e-01  
 90  -6.6956e+07  -6.6956e+07  1.35e-08  1.09e-10  1.91e-11  6.33e-02  2.61e-14  8.50e-02  
 91  -6.6956e+07  -6.6956e+07  1.30e-08  1.02e-10  1.92e-11  6.30e-02  2.70e-14  1.66e-01  
 92  -6.6956e+07  -6.6956e+07  1.30e-08  1.49e-10  1.91e-11  6.31e-02  2.70e-14  6.50e-03  
 93  -6.6956e+07  -6.6956e+07  1.28e-08  1.46e-10  1.91e-11  6.36e-02  2.64e-14  6.80e-02  
 94  -6.6956e+07  -6.6956e+07  1.28e-08  1.35e-10  1.91e-11  6.36e-02  2.64e-14  9.13e-03  
 95  -6.6956e+07  -6.6956e+07  1.22e-08  1.27e-10  1.90e-11  6.26e-02  2.54e-14  1.66e-01  
 96  -6.6956e+07  -6.6956e+07  1.21e-08  1.27e-10  1.90e-11  6.25e-02  2.54e-14  9.13e-03  
 97  -6.6956e+07  -6.6956e+07  1.21e-08  1.27e-10  1.90e-11  6.25e-02  2.54e-14  6.27e-04  
 98  -6.6956e+07  -6.6956e+07  1.21e-08  1.27e-10  1.90e-11  6.25e-02  2.54e-14  0.00e+00  
"""

def parse_iters_newsolver(text):
    """
    Parse the new solver's iteration log into a list of dicts.
    Header: iter pcost dcost gap pres dres k/t μ step
    Mapping:
      - ite <- iter
      - POBJ <- pcost
      - DOBJ <- dcost
    Other fields are kept as placeholders to reuse downstream plotting logic.
    """
    rows = []
    in_table = False
    header_re = re.compile(r"^\s*iter\s+pcost\s+dcost\s+gap\s+pres\s+dres\s+k/t\s+μ\s+step", re.IGNORECASE)
    sep_re = re.compile(r"^-{3,}|^_+")
    # Iteration data rows
    line_re = re.compile(
        r"^\s*(?P<iter>-?\d+)\s+"
        r"(?P<pcost>[+-]?(?:\d+(?:\.\d*)?|\.\d+)(?:[eE][+-]?\d+)?)\s+"
        r"(?P<dcost>[+-]?(?:\d+(?:\.\d*)?|\.\d+)(?:[eE][+-]?\d+)?)\s+"
        r"(?P<gap>[+-]?(?:\d+(?:\.\d*)?|\.\d+)(?:[eE][+-]?\d+)?)\s+"
        r"(?P<pres>[+-]?(?:\d+(?:\.\d*)?|\.\d+)(?:[eE][+-]?\d+)?)\s+"
        r"(?P<dres>[+-]?(?:\d+(?:\.\d*)?|\.\d+)(?:[eE][+-]?\d+)?)\s+"
        r"(?P<kt>[+-]?(?:\d+(?:\.\d*)?|\.\d+)(?:[eE][+-]?\d+)?)\s+"
        r"(?P<mu>[+-]?(?:\d+(?:\.\d*)?|\.\d+)(?:[eE][+-]?\d+)?)\s+"
        r"(?P<step>[+-]?(?:\d+(?:\.\d*)?|\.\d+)(?:[eE][+-]?\d+)?|\-+)\s*$"
    )
    for raw in text.splitlines():
        line = raw.rstrip("\n")
        if header_re.search(line):
            in_table = True
            continue
        if not in_table:
            continue
        if sep_re.search(line):
            continue
        if "(CVXPY)" in line:
            continue
        m = line_re.match(line)
        if not m:
            continue
        g = m.groupdict()
        try:
            step_str = g["step"].strip()
            step_val = float("nan")
            if step_str and step_str != "------":
                step_val = float(step_str)
            rows.append({
                "ite": int(g["iter"]),
                "POBJ": float(g["pcost"]),
                "DOBJ": float(g["dcost"]),
                # Placeholder/kept fields
                "PFEAS": float("nan"),
                "DFEAS": float("nan"),
                "GFEAS": float("nan"),
                "PRSTATUS": float("nan"),
                "MU": float(g["mu"]),
                "TIME": float("nan"),
                "GAP_raw": float(g["gap"]),
                "PRES_raw": float(g["pres"]),
                "DRES_raw": float(g["dres"]),
                "KT_raw": float(g["kt"]),
                "STEP_raw": step_val,
            })
        except ValueError:
            continue
    rows.sort(key=lambda r: r["ite"])
    return rows

# Put your three new solver log texts into the variables below
# Example:
# text_8x12_new = r"""<paste 8x12 new log text>"""
# text_32x100_new = r"""<paste 32x100 new log text>"""
# text_32x200_new = r"""<paste 32x200 new log text>"""
datasets = {
    "8x12": parse_iters_newsolver(text_8x12),
    "32x100": parse_iters_newsolver(text_32x100),
    "32x200": parse_iters_newsolver(text_32x200),
}

# Color mapping
colors = {
    "8x12": "tab:blue",
    "32x100": "tab:orange",
    "32x200": "tab:green",
}

# Layout: two rows and two columns, keep the first row empty; bottom row holds three plots
# (the right side uses subpanels to accommodate two plots)
fig = plt.figure(figsize=(18, 8))
# fig.suptitle("CVXPY Objectives and Primal-Dual Gap over Iterations", fontsize=14, y=0.96)

gs = GridSpec(2, 2, figure=fig, height_ratios=[1.0, 3.0], hspace=0.35, wspace=0.25)

# First row is blank
ax_empty1 = fig.add_subplot(gs[0, 0]); ax_empty1.axis("off")
ax_empty2 = fig.add_subplot(gs[0, 1]); ax_empty2.axis("off")

# Bottom-left: POBJ (single axis, as no dual-axis need for 128x4000)
ax_pobj = fig.add_subplot(gs[1, 0])
for name, data in datasets.items():
    if not data:
        continue
    x = [d["ite"] for d in data]
    y = [d["POBJ"] for d in data]
    ax_pobj.plot(x, y, marker='o', linewidth=1.5, label=name, alpha=0.9, color=colors[name])

# Keep original titles and axis labels (per "do not change names")
ax_pobj.set_title("Primal Objective (POBJ)")
ax_pobj.set_xlabel("Iteration")
ax_pobj.set_ylabel("POBJ (others)")
ax_pobj.grid(True, linestyle="--", alpha=0.4)
ax_pobj.legend(ncol=1, fontsize=8, loc="lower right")

# Bottom-right: split into two columns, left for DOBJ, right for GAP
gs_right = GridSpec(1, 2, figure=fig, wspace=0.35, left=0.55, right=0.95, bottom=0.10, top=0.86)

ax_dobj = fig.add_subplot(gs_right[0, 0])
for name, data in datasets.items():
    if not data:
        continue
    x = [d["ite"] for d in data]
    y = [d["DOBJ"] for d in data]
    ax_dobj.plot(x, y, marker='o', linewidth=1.5, label=name, alpha=0.9, color=colors[name])
ax_dobj.set_title("Dual Objective (DOBJ)")
ax_dobj.set_xlabel("Iteration")
ax_dobj.set_ylabel("Dual Objective")
ax_dobj.grid(True, linestyle="--", alpha=0.4)
ax_dobj.legend(ncol=1, fontsize=8, loc="best")

ax_gap = fig.add_subplot(gs_right[0, 1])

def _positive(vals):
    return [v if v > 0 else float("nan") for v in vals]

for name, data in datasets.items():
    if not data:
        continue
    x = [d["ite"] for d in data]
    # Relative primal-dual gap definition kept consistent with original code
    num = [abs(d["POBJ"] - d["DOBJ"]) for d in data]
    denom = [max(1.0, abs(d["DOBJ"])) for d in data]
    y = [n / m for n, m in zip(num, denom)]
    ax_gap.semilogy(x, _positive(y), marker='o', linewidth=1.5, label=name, alpha=0.9, color=colors[name])

ax_gap.set_title("Convergence Rate")
ax_gap.set_xlabel("Iteration")
ax_gap.set_ylabel("Convergence Rate")
ax_gap.grid(True, linestyle="--", alpha=0.4)
ax_gap.legend(ncol=1, fontsize=8, loc="best")

# Save
out_dir = "."
os.makedirs(out_dir, exist_ok=True)
out_path = os.path.join(out_dir, "iterative_objectives_cla.pdf")
plt.savefig(out_path, dpi=2000, bbox_inches="tight")
print(f"Saved figure to: {out_path}")
plt.close()
